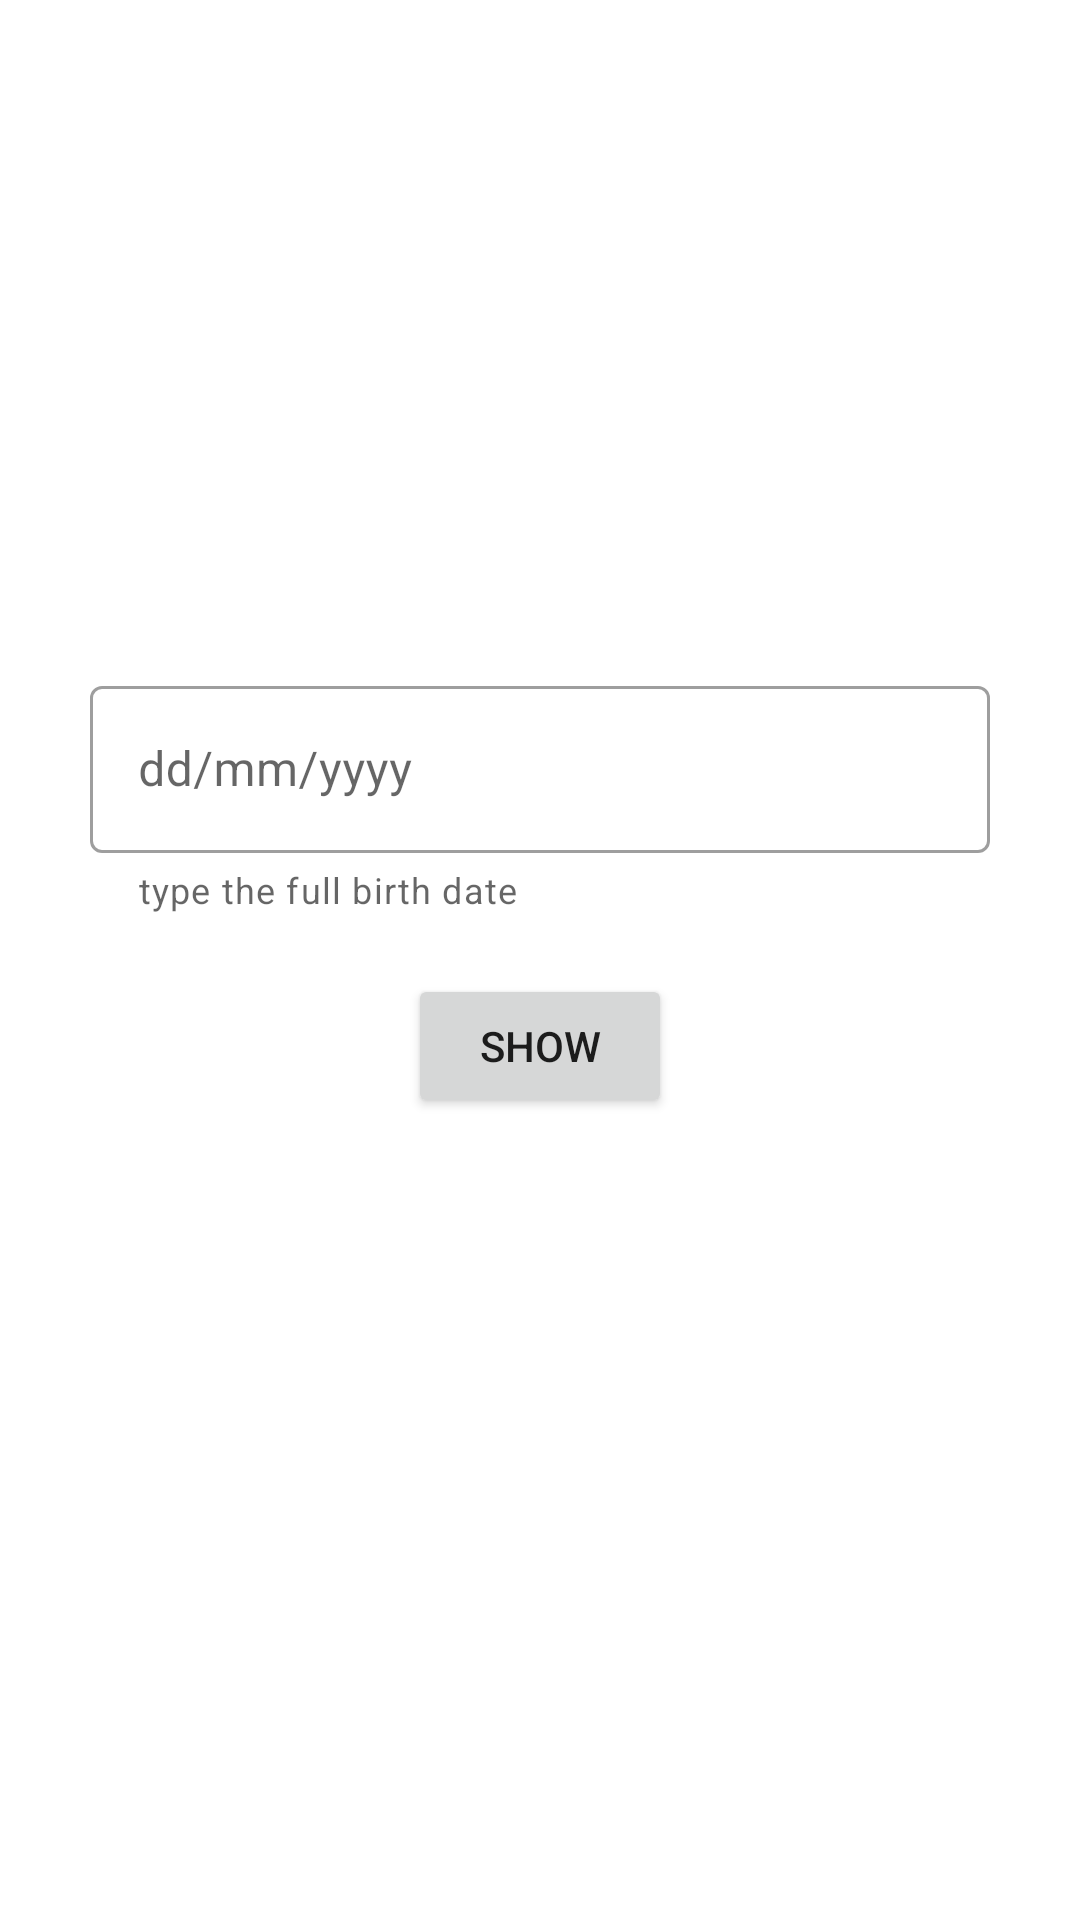

The Android layout XML behind this screen, and the referenced resources:
<!-- AndroidManifest.xml: application theme Theme.Generations -->
<!-- res/layout/fragment_main.xml -->
<?xml version="1.0" encoding="utf-8"?>
<androidx.constraintlayout.widget.ConstraintLayout xmlns:android="http://schemas.android.com/apk/res/android"
    android:layout_width="match_parent"
    android:layout_height="match_parent"
    xmlns:app="http://schemas.android.com/apk/res-auto"
    xmlns:tools="http://schemas.android.com/tools"
    tools:context=".presentation.fragments.MainFragment"
    android:background="@color/app_background"
    >

    <com.google.android.material.textfield.TextInputLayout
        android:id="@+id/input_date_edit_text_wrapper"
        style="@style/Widget.MaterialComponents.TextInputLayout.OutlinedBox"
        android:layout_width="wrap_content"
        android:layout_height="wrap_content"
        android:hint="@string/date_hint"
        app:startIconDrawable="@drawable/ic_calendar_24"
        app:startIconTint="@color/start_icon_color"
        app:errorEnabled="true"
        app:errorIconDrawable="@drawable/ic_error_24"
        app:helperText="@string/helper_text"
        app:hintTextColor="@color/hint_text_color"
        app:endIconMode="clear_text"
        app:boxBackgroundColor="@android:color/transparent"
        app:boxBackgroundMode="outline"
        app:layout_constraintBottom_toBottomOf="parent"
        app:layout_constraintEnd_toEndOf="parent"
        app:layout_constraintHorizontal_bias="0.5"
        app:layout_constraintStart_toStartOf="parent"
        app:layout_constraintTop_toTopOf="parent"
        app:layout_constraintVertical_bias="0.4"
        >

        <EditText
            android:id="@+id/input_date_edit_text"
            android:layout_width="wrap_content"
            android:layout_height="wrap_content"
            android:autofillHints="no"
            android:ems="10"
            android:inputType="date"
            android:minWidth="300dp"
            android:textCursorDrawable="@null"
            tools:ignore="LabelFor"
            />

    </com.google.android.material.textfield.TextInputLayout>

    <Button
        android:id="@+id/show_button"
        android:layout_width="wrap_content"
        android:layout_height="wrap_content"
        android:layout_marginTop="20dp"
        android:text="@string/show"
        app:layout_constraintStart_toStartOf="parent"
        app:layout_constraintEnd_toEndOf="parent"
        app:layout_constraintTop_toBottomOf="@id/input_date_edit_text_wrapper"
        />

    <TextView
        android:id="@+id/result_text_view"
        android:layout_width="wrap_content"
        android:layout_height="wrap_content"
        android:paddingStart="15dp"
        android:paddingTop="5dp"
        android:paddingEnd="15dp"
        android:paddingBottom="5dp"
        android:textColor="@color/text_result_color"
        android:textSize="25sp"
        android:fontFamily="@font/averia_gruesa_libre"
        app:layout_constraintBottom_toTopOf="@+id/input_date_edit_text_wrapper"
        app:layout_constraintEnd_toEndOf="parent"
        app:layout_constraintHorizontal_bias="0.5"
        app:layout_constraintStart_toStartOf="parent"
        app:layout_constraintTop_toTopOf="parent"
        tools:text="result is here" />

</androidx.constraintlayout.widget.ConstraintLayout>
<!-- resources referenced by this layout -->
<resources>
  <color name="app_background">#FFFFFF</color>
  <color name="hint_text_color">#4D5E88</color>
  <color name="text_result_color">#3AA6D0</color>
  <string name="date_hint">dd/mm/yyyy</string>
  <string name="helper_text">type the full birth date</string>
  <string name="show">show</string>
  <style name="Theme.Generations" parent="Theme.MaterialComponents.DayNight.NoActionBar">
          
          <item name="colorPrimary">@color/primary</item>
          <item name="colorPrimaryVariant">@color/primary_variant</item>
          <item name="colorOnPrimary">@color/white</item>
          
          <item name="colorSecondary">@color/teal_200</item>
          <item name="colorSecondaryVariant">@color/teal_700</item>
          <item name="colorOnSecondary">@color/black</item>
          
          <item name="android:statusBarColor" tools:targetApi="l">?attr/colorPrimaryVariant</item>
          
      </style>
  <color name="primary">#3AA6D0</color>
  <color name="primary_variant">#0B7097</color>
  <color name="white">#FFFFFFFF</color>
  <color name="teal_200">#FF03DAC5</color>
  <color name="teal_700">#FF018786</color>
  <color name="black">#FF000000</color>
</resources>
